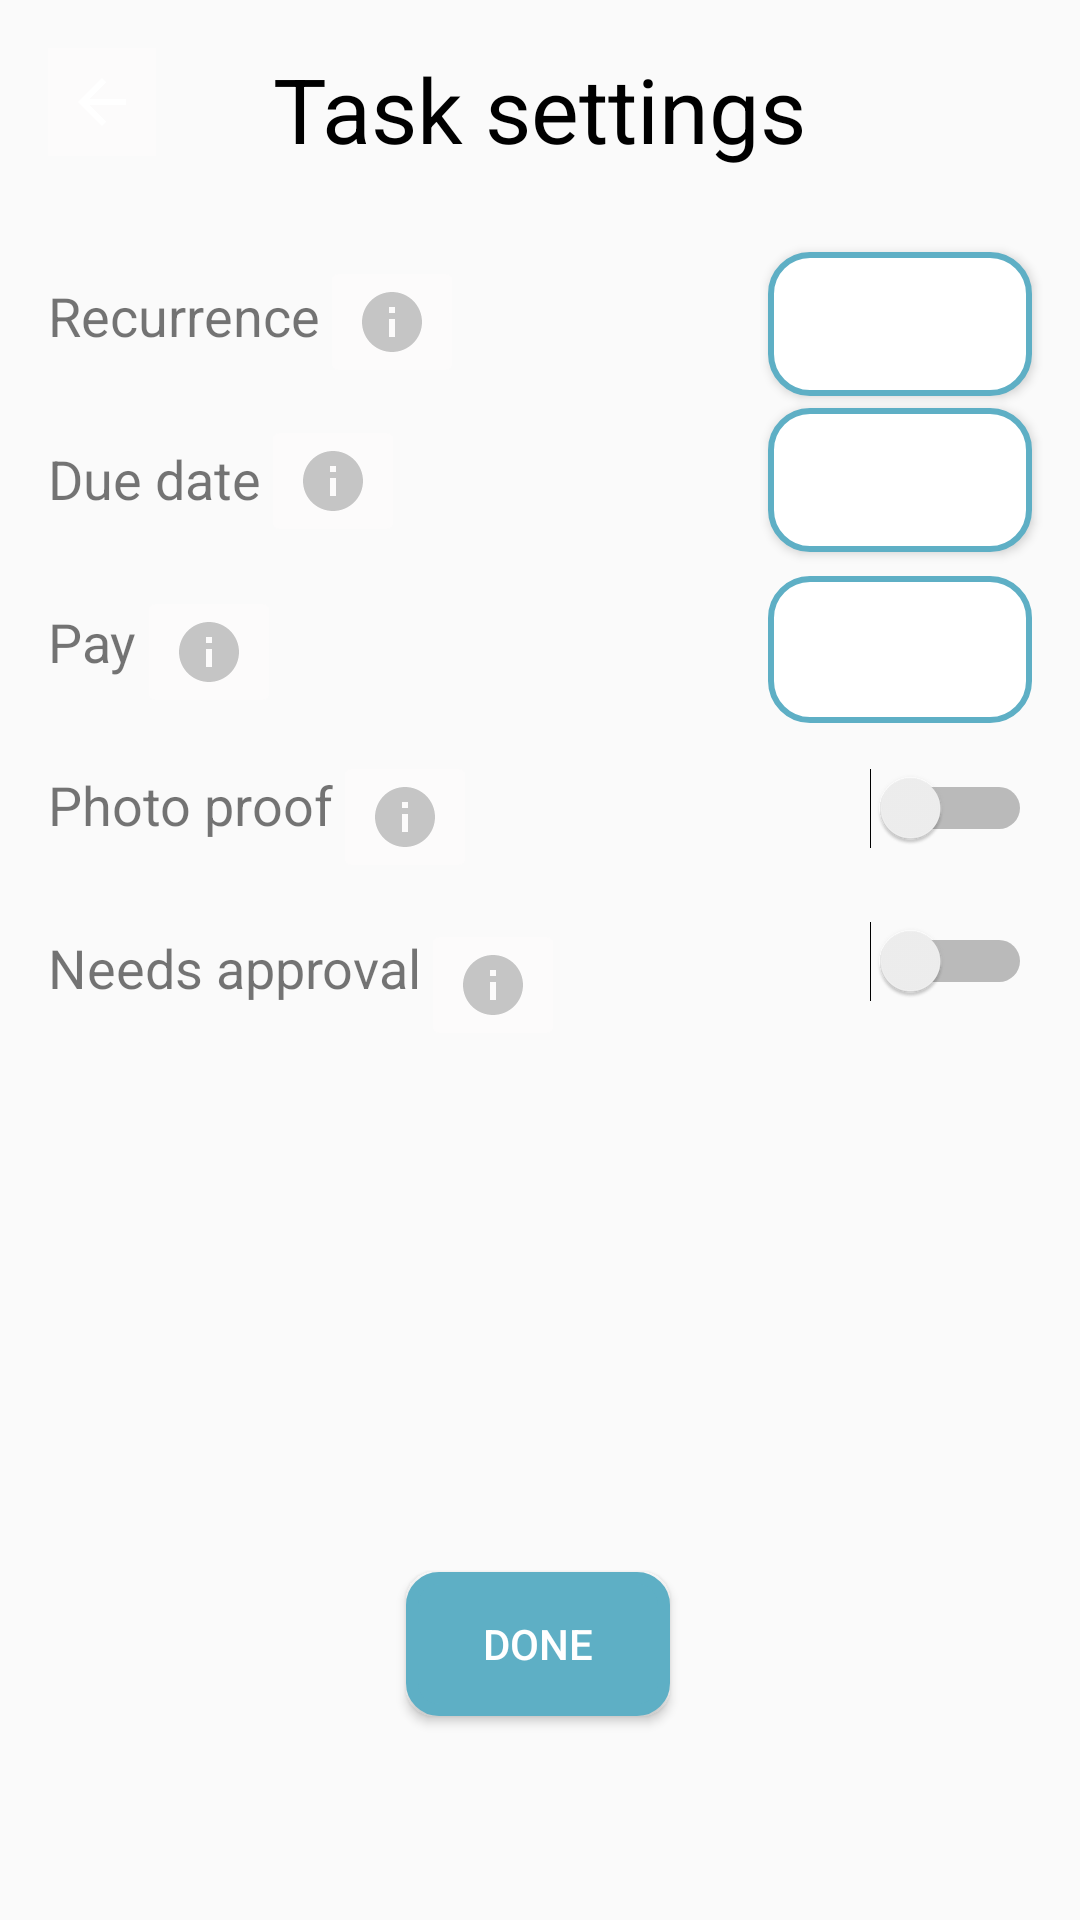

Reconstruct the res/layout file that produces this screen, plus the resources it refers to.
<!-- AndroidManifest.xml: application theme AppTheme -->
<!-- res/layout/activity_task_recurrence.xml -->
<?xml version="1.0" encoding="utf-8"?>
<androidx.constraintlayout.widget.ConstraintLayout xmlns:android="http://schemas.android.com/apk/res/android"
    xmlns:app="http://schemas.android.com/apk/res-auto"
    xmlns:tools="http://schemas.android.com/tools"
    android:layout_width="match_parent"
    android:layout_height="match_parent"
    android:backgroundTint="@color/colorWhiteBackground"
    tools:context=".parentUI.taskCreation.TaskSettingsActivity">

    <ImageButton
        android:id="@+id/info_photo_proof_btn"
        android:layout_width="wrap_content"
        android:layout_height="wrap_content"
        android:layout_marginTop="11dp"
        android:backgroundTint="@color/colorWhiteBackground"
        app:layout_constraintStart_toEndOf="@+id/textView24"
        app:layout_constraintTop_toBottomOf="@+id/info_pay_btn"
        app:srcCompat="@drawable/ic_baseline_info_24" />

    <ImageButton
        android:id="@+id/info_pay_btn"
        android:layout_width="wrap_content"
        android:layout_height="wrap_content"
        android:layout_marginTop="13dp"
        android:backgroundTint="@color/colorWhiteBackground"
        app:layout_constraintStart_toEndOf="@+id/textView23"
        app:layout_constraintTop_toBottomOf="@+id/info_duedate_btn"
        app:srcCompat="@drawable/ic_baseline_info_24" />

    <Switch
        android:id="@+id/approval_switch_task_settings"
        android:layout_width="wrap_content"
        android:layout_height="wrap_content"
        android:layout_marginTop="24dp"
        android:layout_marginEnd="16dp"
        app:layout_constraintEnd_toEndOf="parent"
        app:layout_constraintTop_toBottomOf="@+id/photo_switch_task_settings" />

    <ImageButton
        android:id="@+id/back_arrow_task_settings"
        android:layout_width="36dp"
        android:layout_height="36dp"
        android:layout_marginStart="16dp"
        android:layout_marginTop="16dp"
        android:background="@color/colorWhiteBackground"
        android:backgroundTint="@color/colorWhiteBackground"
        app:layout_constraintStart_toStartOf="parent"
        app:layout_constraintTop_toTopOf="parent"
        app:srcCompat="?attr/homeAsUpIndicator" />

    <TextView
        android:id="@+id/textView19"
        android:layout_width="wrap_content"
        android:layout_height="wrap_content"
        android:layout_marginTop="16dp"
        android:text="Task settings"
        android:textColor="#000000"
        android:textSize="30sp"
        app:layout_constraintEnd_toEndOf="parent"
        app:layout_constraintStart_toStartOf="parent"
        app:layout_constraintTop_toTopOf="parent" />

    <TextView
        android:id="@+id/textView21"
        android:layout_width="wrap_content"
        android:layout_height="wrap_content"
        android:layout_marginStart="16dp"
        android:layout_marginTop="41dp"
        android:text="Recurrence"
        android:textSize="18sp"
        app:layout_constraintStart_toStartOf="parent"
        app:layout_constraintTop_toBottomOf="@+id/back_arrow_task_settings" />

    <TextView
        android:id="@+id/textView22"
        android:layout_width="wrap_content"
        android:layout_height="wrap_content"
        android:layout_marginStart="16dp"
        android:layout_marginTop="30dp"
        android:text="Due date"
        android:textSize="18sp"
        app:layout_constraintStart_toStartOf="parent"
        app:layout_constraintTop_toBottomOf="@+id/textView21" />

    <ImageButton
        android:id="@+id/info_approval_btn"
        android:layout_width="wrap_content"
        android:layout_height="wrap_content"
        android:layout_marginTop="12dp"
        android:backgroundTint="@color/colorWhiteBackground"
        app:layout_constraintStart_toEndOf="@+id/textView25"
        app:layout_constraintTop_toBottomOf="@+id/info_photo_proof_btn"
        app:srcCompat="@drawable/ic_baseline_info_24" />

    <TextView
        android:id="@+id/textView23"
        android:layout_width="wrap_content"
        android:layout_height="wrap_content"
        android:layout_marginStart="16dp"
        android:layout_marginTop="30dp"
        android:text="Pay"
        android:textSize="18sp"
        app:layout_constraintStart_toStartOf="parent"
        app:layout_constraintTop_toBottomOf="@+id/textView22" />

    <TextView
        android:id="@+id/textView24"
        android:layout_width="wrap_content"
        android:layout_height="wrap_content"
        android:layout_marginStart="16dp"
        android:layout_marginTop="30dp"
        android:text="Photo proof"
        android:textSize="18sp"
        app:layout_constraintStart_toStartOf="parent"
        app:layout_constraintTop_toBottomOf="@+id/textView23" />

    <TextView
        android:id="@+id/textView25"
        android:layout_width="wrap_content"
        android:layout_height="wrap_content"
        android:layout_marginStart="16dp"
        android:layout_marginTop="30dp"
        android:text="Needs approval"
        android:textSize="18sp"
        app:layout_constraintStart_toStartOf="parent"
        app:layout_constraintTop_toBottomOf="@+id/textView24" />

    <Switch
        android:id="@+id/photo_switch_task_settings"
        android:layout_width="wrap_content"
        android:layout_height="wrap_content"
        android:layout_marginTop="15dp"
        android:layout_marginEnd="16dp"
        app:layout_constraintEnd_toEndOf="parent"
        app:layout_constraintTop_toBottomOf="@+id/task_pay_et" />

    <ImageButton
        android:id="@+id/info_recurrence_btn"
        android:layout_width="wrap_content"
        android:layout_height="wrap_content"
        android:layout_marginTop="29dp"
        android:backgroundTint="@color/colorWhiteBackground"
        app:layout_constraintStart_toEndOf="@+id/textView21"
        app:layout_constraintTop_toBottomOf="@+id/textView19"
        app:srcCompat="@drawable/ic_baseline_info_24" />

    <ImageButton
        android:id="@+id/info_duedate_btn"
        android:layout_width="wrap_content"
        android:layout_height="wrap_content"
        android:layout_marginTop="9dp"
        android:backgroundTint="@color/colorWhiteBackground"
        app:layout_constraintStart_toEndOf="@+id/textView22"
        app:layout_constraintTop_toBottomOf="@+id/info_recurrence_btn"
        app:srcCompat="@drawable/ic_baseline_info_24" />

    <Button
        android:id="@+id/finish_task_btn"
        android:layout_width="wrap_content"
        android:layout_height="wrap_content"
        android:layout_marginBottom="68dp"
        android:background="@drawable/blue_box"
        android:text="Done"
        android:textColor="#FFFFFF"
        app:layout_constraintBottom_toBottomOf="parent"
        app:layout_constraintEnd_toEndOf="parent"
        app:layout_constraintHorizontal_bias="0.498"
        app:layout_constraintStart_toStartOf="parent" />

    <Button
        android:id="@+id/task_reccurrence_btn"
        android:layout_width="wrap_content"
        android:layout_height="wrap_content"
        android:layout_marginTop="84dp"
        android:layout_marginEnd="16dp"
        android:background="@drawable/standard_box_gray_outisde"
        android:textSize="14sp"
        app:layout_constraintEnd_toEndOf="parent"
        app:layout_constraintTop_toTopOf="parent" />

    <Button
        android:id="@+id/task_due_date_btn"
        android:layout_width="wrap_content"
        android:layout_height="wrap_content"
        android:layout_marginTop="4dp"
        android:layout_marginEnd="16dp"
        android:background="@drawable/standard_box_gray_outisde"
        app:layout_constraintEnd_toEndOf="parent"
        app:layout_constraintTop_toBottomOf="@+id/task_reccurrence_btn" />

    <EditText
        android:id="@+id/task_pay_et"
        android:layout_width="88dp"
        android:layout_height="49dp"
        android:layout_marginTop="8dp"
        android:layout_marginEnd="16dp"
        android:background="@drawable/standard_box_gray_outisde"
        android:inputType="numberDecimal"
        app:layout_constraintEnd_toEndOf="parent"
        app:layout_constraintTop_toBottomOf="@+id/task_due_date_btn" />
</androidx.constraintlayout.widget.ConstraintLayout>
<!-- resources referenced by this layout -->
<resources>
  <color name="colorWhiteBackground">#FCFBFB</color>
  <!-- drawable blue_box (drawable) -->
  <?xml version="1.0" encoding="utf-8"?>
  <shape xmlns:android="http://schemas.android.com/apk/res/android">
      <stroke android:width="4dp" android:color="@color/colorAppBlue"/>
      <padding android:left="7dp" android:right="7dp" android:top="7dp" android:bottom="7dp"/>
      <corners android:radius="9dp"/>
      <solid android:color="@color/colorAppBlue"/>
  </shape>
  <!-- drawable ic_baseline_info_24 (drawable) -->
  <vector android:height="24dp" android:tint="#C5C5C5"
      android:viewportHeight="24" android:viewportWidth="24"
      android:width="24dp" xmlns:android="http://schemas.android.com/apk/res/android">
      <path android:fillColor="@android:color/white" android:pathData="M12,2C6.48,2 2,6.48 2,12s4.48,10 10,10 10,-4.48 10,-10S17.52,2 12,2zM13,17h-2v-6h2v6zM13,9h-2L11,7h2v2z"/>
  </vector>
  <!-- drawable standard_box_gray_outisde (drawable) -->
  <?xml version="1.0" encoding="utf-8"?>
  <shape xmlns:android="http://schemas.android.com/apk/res/android">
  
      <stroke android:width="2dp" android:color="@color/colorAppBlue"/>
      <padding android:left="7dp" android:right="7dp" android:top="7dp" android:bottom="7dp"/>
      <corners android:radius="13dp"/>
      <solid android:color="#FFFFFFFF"/>
  </shape>
  <style name="AppTheme" parent="Theme.AppCompat.Light.NoActionBar">
          
          <item name="colorPrimary">#B7DDD7D7</item>
          <item name="colorPrimaryDark">@color/colorPrimaryDark</item>
          <item name="colorAccent">@color/colorAccent</item>
      </style>
  <color name="colorAppBlue">#5EAFC5</color>
  <color name="colorPrimaryDark">#A62290E8</color>
  <color name="colorAccent">#03DAC5</color>
</resources>
